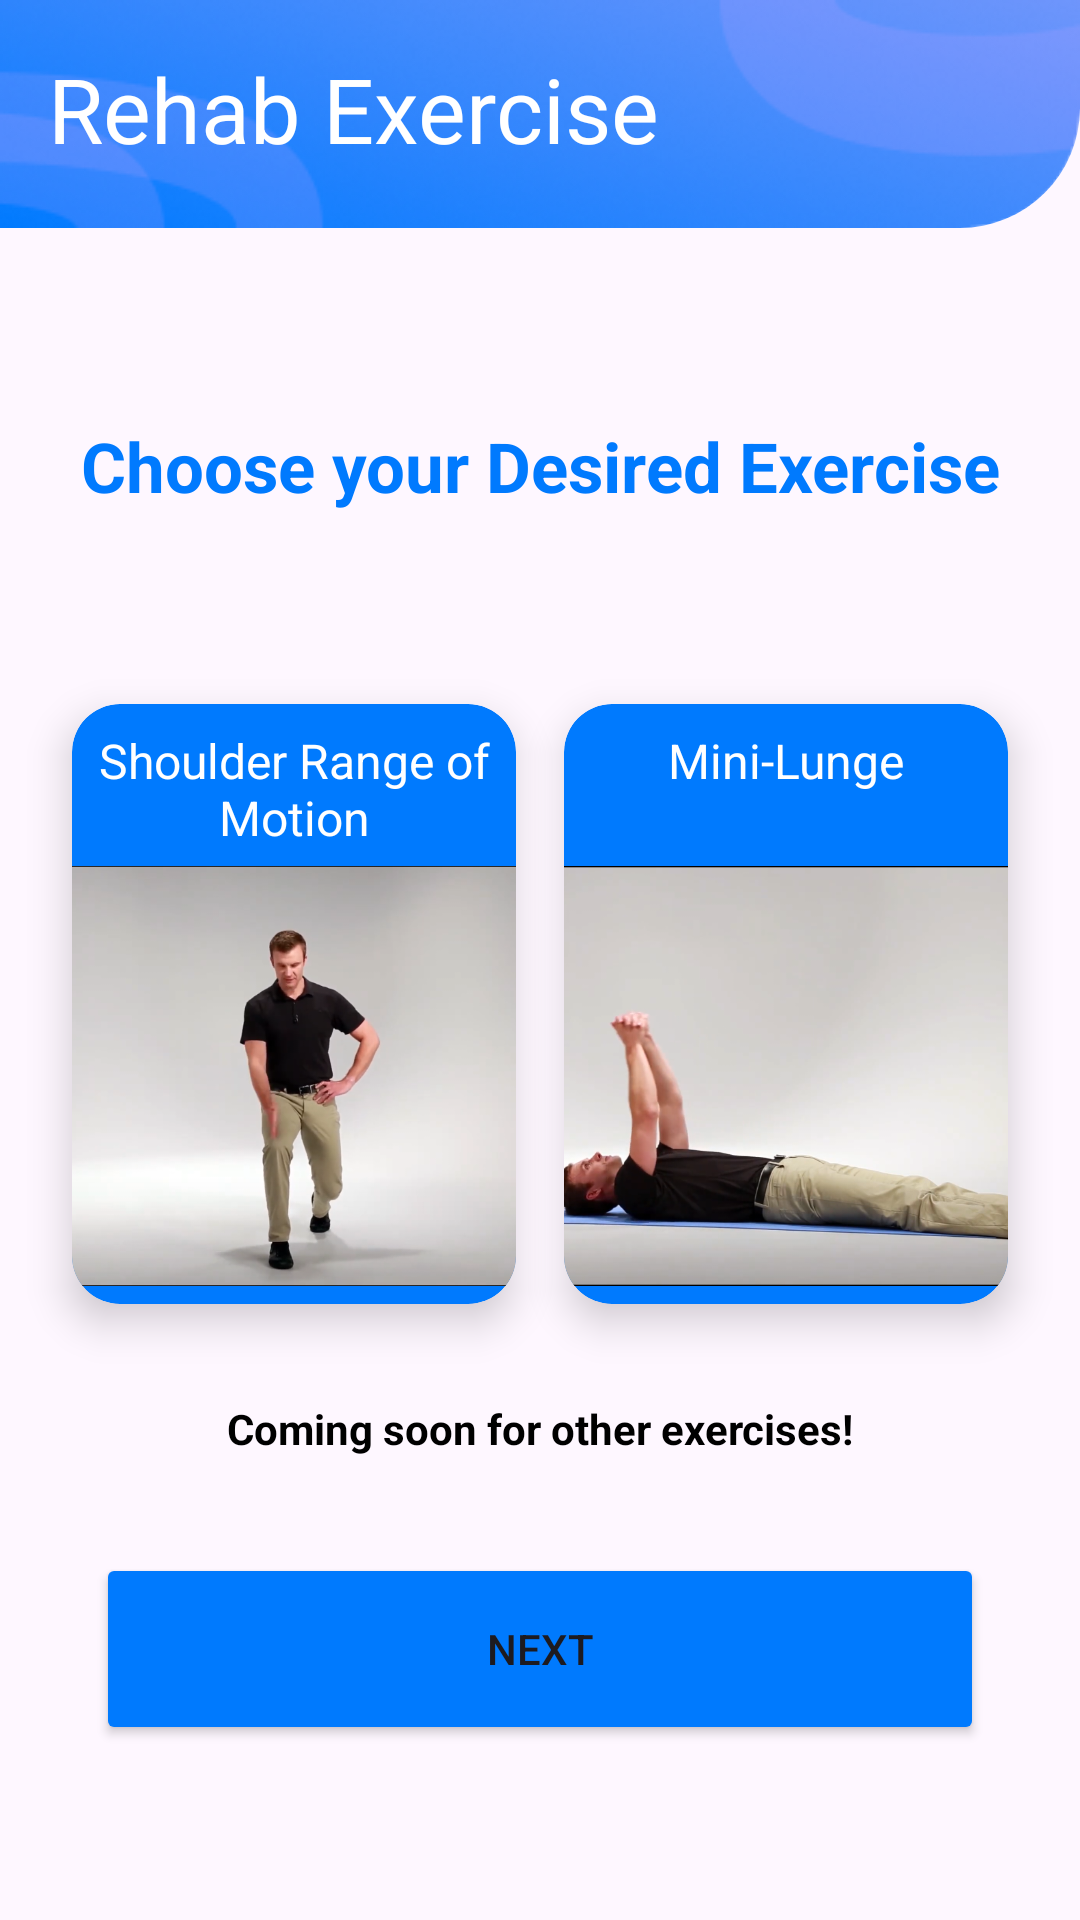

Android layout source for this screen:
<!-- AndroidManifest.xml: application theme Theme.EdStroke -->
<!-- res/layout/fragment_exercise.xml -->
<?xml version="1.0" encoding="utf-8"?>
<androidx.constraintlayout.widget.ConstraintLayout xmlns:android="http://schemas.android.com/apk/res/android"
    xmlns:app="http://schemas.android.com/apk/res-auto"
    xmlns:tools="http://schemas.android.com/tools"
    android:id="@+id/main"
    android:layout_width="match_parent"
    android:layout_height="match_parent"
    android:fitsSystemWindows="true"
    tools:context=".view.risk_exercise.ExerciseFragment">

    <com.google.android.material.imageview.ShapeableImageView
        android:id="@+id/shapeTop"
        android:layout_width="match_parent"
        android:layout_height="76dp"
        android:scaleType="fitXY"
        android:src="@drawable/bg_risk"
        app:layout_constraintEnd_toEndOf="parent"
        app:layout_constraintStart_toStartOf="parent"
        app:layout_constraintTop_toTopOf="parent"
        app:shapeAppearanceOverlay="@style/br40" />

    <TextView
        android:id="@+id/shapeTextView"
        android:layout_width="wrap_content"
        android:layout_height="wrap_content"
        android:layout_marginStart="16dp"
        android:layout_marginTop="16dp"
        android:text="@string/rehab_exercise"
        android:textColor="#FFFFFF"
        android:textSize="30sp"
        app:layout_constraintStart_toStartOf="@+id/shapeTop"
        app:layout_constraintTop_toTopOf="@+id/shapeTop" />

    <TextView
        android:id="@+id/titleTextView"
        android:layout_width="wrap_content"
        android:layout_height="wrap_content"
        android:layout_marginStart="32dp"
        android:layout_marginTop="64dp"
        android:layout_marginEnd="32dp"
        android:alpha="100"
        android:gravity="center"
        android:text="@string/choose_your_desired_exercise"
        android:textColor="@color/blue"
        android:textSize="23sp"
        android:textStyle="bold"
        app:layout_constraintEnd_toEndOf="parent"
        app:layout_constraintStart_toStartOf="parent"
        app:layout_constraintTop_toBottomOf="@+id/shapeTop"
        tools:alpha="100" />

    <androidx.cardview.widget.CardView
        android:id="@+id/card1"
        android:layout_width="0dp"
        android:layout_height="200dp"
        android:layout_marginStart="24dp"
        android:layout_marginTop="64dp"
        android:layout_marginEnd="8dp"
        app:cardBackgroundColor="@color/blue"
        app:cardCornerRadius="16dp"
        app:cardElevation="8dp"
        app:layout_constraintEnd_toStartOf="@+id/card2"
        app:layout_constraintStart_toStartOf="parent"
        app:layout_constraintTop_toBottomOf="@id/titleTextView">

        <androidx.constraintlayout.widget.ConstraintLayout
            android:layout_width="match_parent"
            android:layout_height="match_parent">

            <TextView
                android:id="@+id/text1"
                android:layout_width="wrap_content"
                android:layout_height="wrap_content"
                android:layout_margin="8dp"
                android:text="@string/shoulder_range_of_motion"
                android:gravity="center"
                android:textColor="#FFFFFF"
                android:textSize="16sp"
                app:layout_constraintTop_toTopOf="parent"
                app:layout_constraintEnd_toEndOf="parent"
                app:layout_constraintStart_toStartOf="parent" />

            <ImageView
                android:id="@+id/image1"
                android:layout_width="match_parent"
                android:layout_height="140dp"
                android:layout_marginTop="48dp"
                android:contentDescription="@string/mini_lunge"
                android:scaleType="centerCrop"
                android:src="@drawable/mini_lunge"
                app:layout_constraintBottom_toBottomOf="parent"
                app:layout_constraintEnd_toEndOf="parent"
                app:layout_constraintStart_toStartOf="parent"
                app:layout_constraintTop_toTopOf="parent" />

        </androidx.constraintlayout.widget.ConstraintLayout>
    </androidx.cardview.widget.CardView>

    <androidx.cardview.widget.CardView
        android:id="@+id/card2"
        android:layout_width="0dp"
        android:layout_height="200dp"
        android:layout_marginStart="8dp"
        android:layout_marginTop="64dp"
        android:layout_marginEnd="24dp"
        app:cardBackgroundColor="@color/blue"
        app:cardCornerRadius="16dp"
        app:cardElevation="8dp"
        app:layout_constraintEnd_toEndOf="parent"
        app:layout_constraintStart_toEndOf="@+id/card1"
        app:layout_constraintTop_toBottomOf="@id/titleTextView">

        <androidx.constraintlayout.widget.ConstraintLayout
            android:layout_width="match_parent"
            android:layout_height="match_parent">

            <TextView
                android:id="@+id/text2"
                android:layout_width="wrap_content"
                android:layout_height="wrap_content"
                android:layout_margin="8dp"
                android:text="@string/mini_lunge"
                android:textColor="#FFFFFF"
                android:textSize="16sp"
                app:layout_constraintTop_toTopOf="parent"
                app:layout_constraintEnd_toEndOf="parent"
                app:layout_constraintStart_toStartOf="parent" />

            <ImageView
                android:id="@+id/image2"
                android:layout_width="match_parent"
                android:layout_height="140dp"
                android:layout_marginTop="48dp"
                android:contentDescription="@string/shoulder_range_of_motion"
                android:scaleType="centerCrop"
                android:src="@drawable/shoulder_range_of_motion"
                app:layout_constraintBottom_toBottomOf="parent"
                app:layout_constraintEnd_toEndOf="parent"
                app:layout_constraintStart_toStartOf="parent"
                app:layout_constraintTop_toTopOf="parent" />

        </androidx.constraintlayout.widget.ConstraintLayout>
    </androidx.cardview.widget.CardView>

    <TextView
        android:id="@+id/adviceTextView"
        android:layout_width="wrap_content"
        android:layout_height="wrap_content"
        android:layout_marginStart="16dp"
        android:layout_marginTop="32dp"
        android:layout_marginEnd="16dp"
        android:text="@string/coming_soon_exercise"
        android:textColor="@color/black"
        android:textStyle="bold"
        android:textSize="14sp"
        app:layout_constraintEnd_toEndOf="parent"
        app:layout_constraintStart_toStartOf="parent"
        app:layout_constraintTop_toBottomOf="@id/card1" />

    <Button
        android:id="@+id/nextButton"
        android:layout_width="0dp"
        android:layout_height="64dp"
        android:layout_marginStart="32dp"
        android:layout_marginTop="32dp"
        android:layout_marginEnd="32dp"
        android:alpha="1"
        android:backgroundTint="@color/blue"
        android:text="@string/next"
        app:layout_constraintEnd_toEndOf="parent"
        app:layout_constraintStart_toStartOf="parent"
        app:layout_constraintTop_toBottomOf="@+id/adviceTextView"
        tools:alpha="100" />

</androidx.constraintlayout.widget.ConstraintLayout>
<!-- resources referenced by this layout -->
<resources>
  <color name="black">#FF000000</color>
  <color name="blue">#007AFE</color>
  <!-- drawable bg_risk: png bitmap (drawable, 30606 bytes) -->
  <!-- drawable mini_lunge: png bitmap (drawable, 265528 bytes) -->
  <!-- drawable shoulder_range_of_motion: png bitmap (drawable, 294876 bytes) -->
  <string name="choose_your_desired_exercise">Choose your Desired Exercise</string>
  <string name="coming_soon_exercise">Coming soon for other exercises!</string>
  <string name="mini_lunge">Mini-Lunge</string>
  <string name="next">Next</string>
  <string name="rehab_exercise">Rehab Exercise</string>
  <string name="shoulder_range_of_motion">Shoulder Range of Motion</string>
  <style name="br40">
          <item name="cornerSizeBottomRight">40dp</item>
      </style>
  <style name="Theme.EdStroke" parent="Base.Theme.EdStroke" />
  <style name="Base.Theme.EdStroke" parent="Theme.Material3.DayNight.NoActionBar">
          
          
          <item name="windowNoTitle">true</item>
          <item name="windowActionBar">false</item>
      </style>
</resources>
